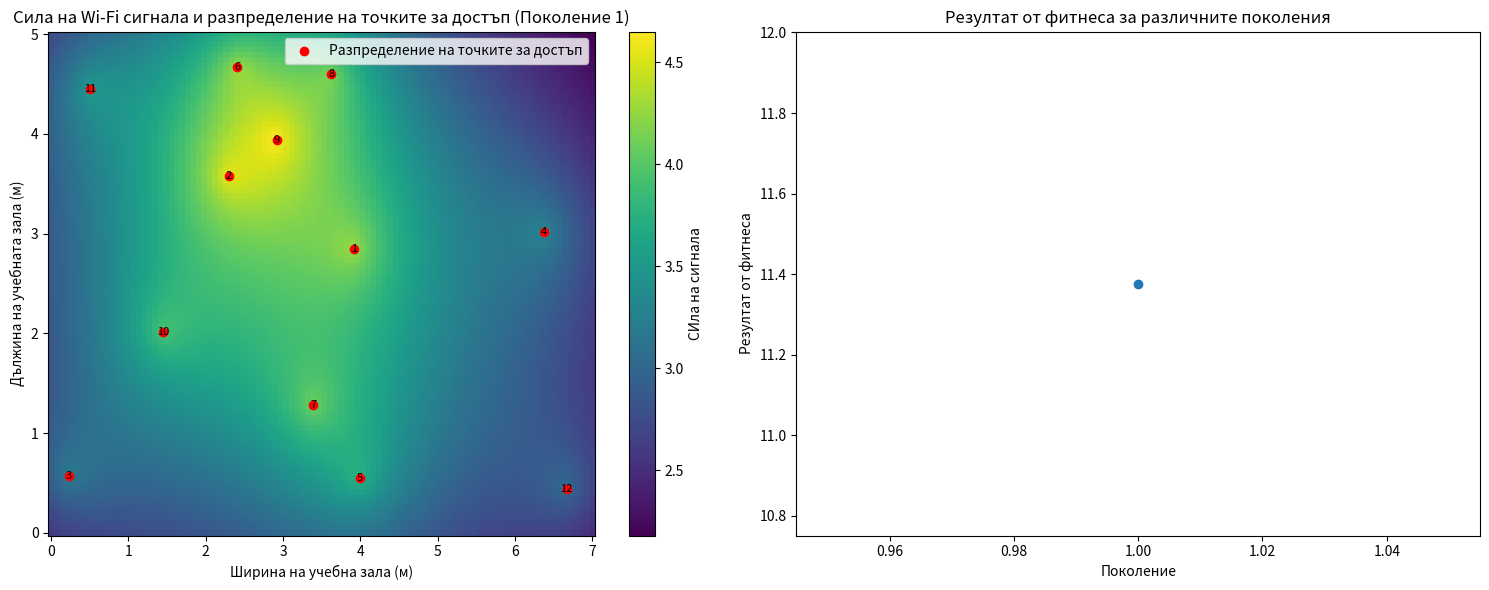
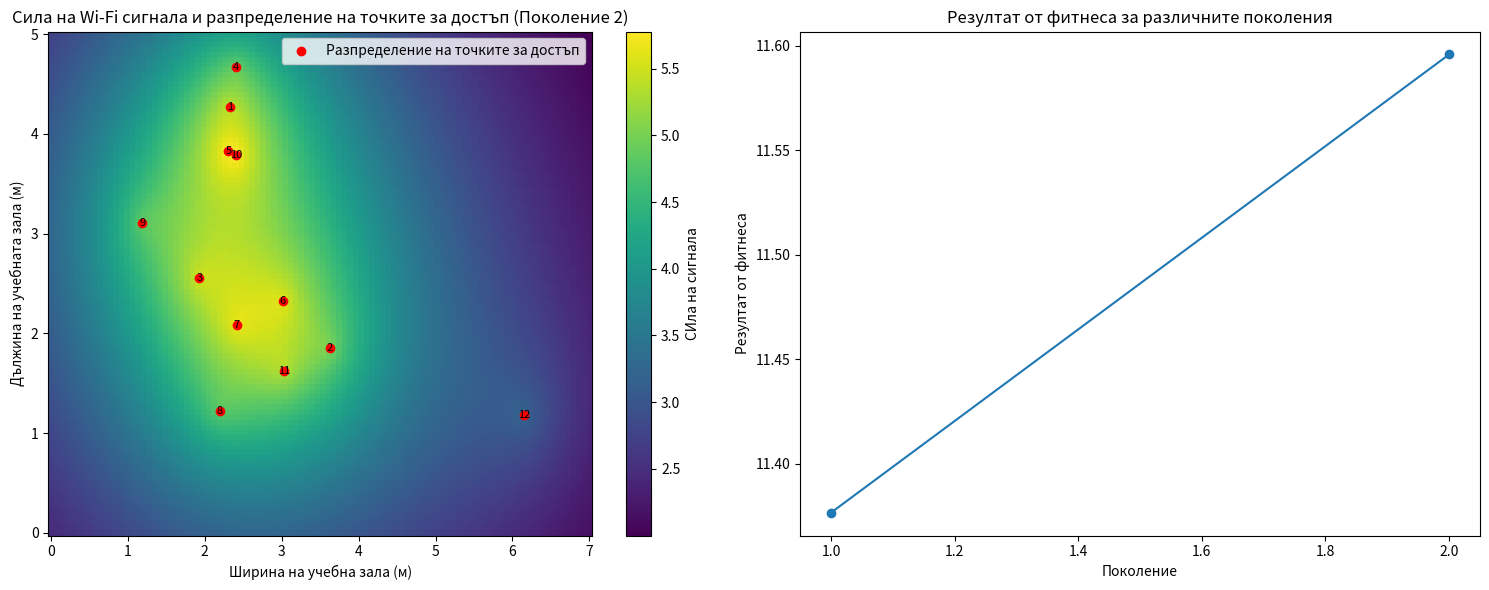
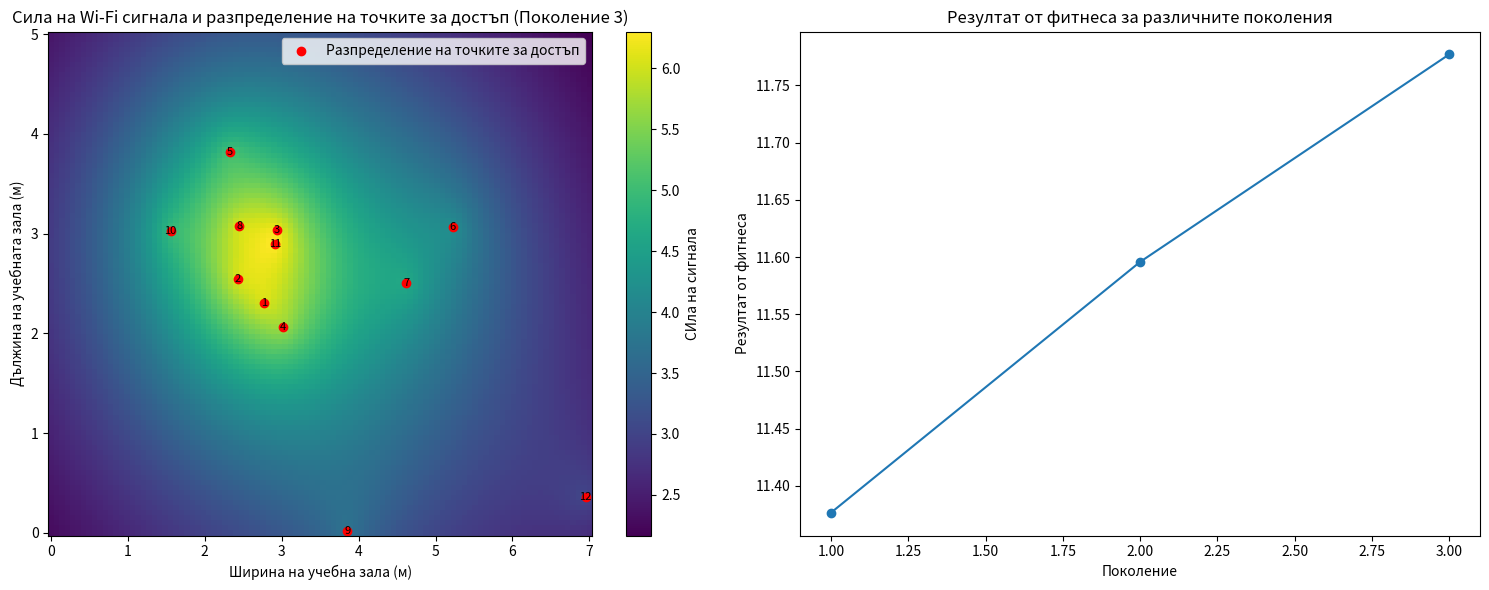
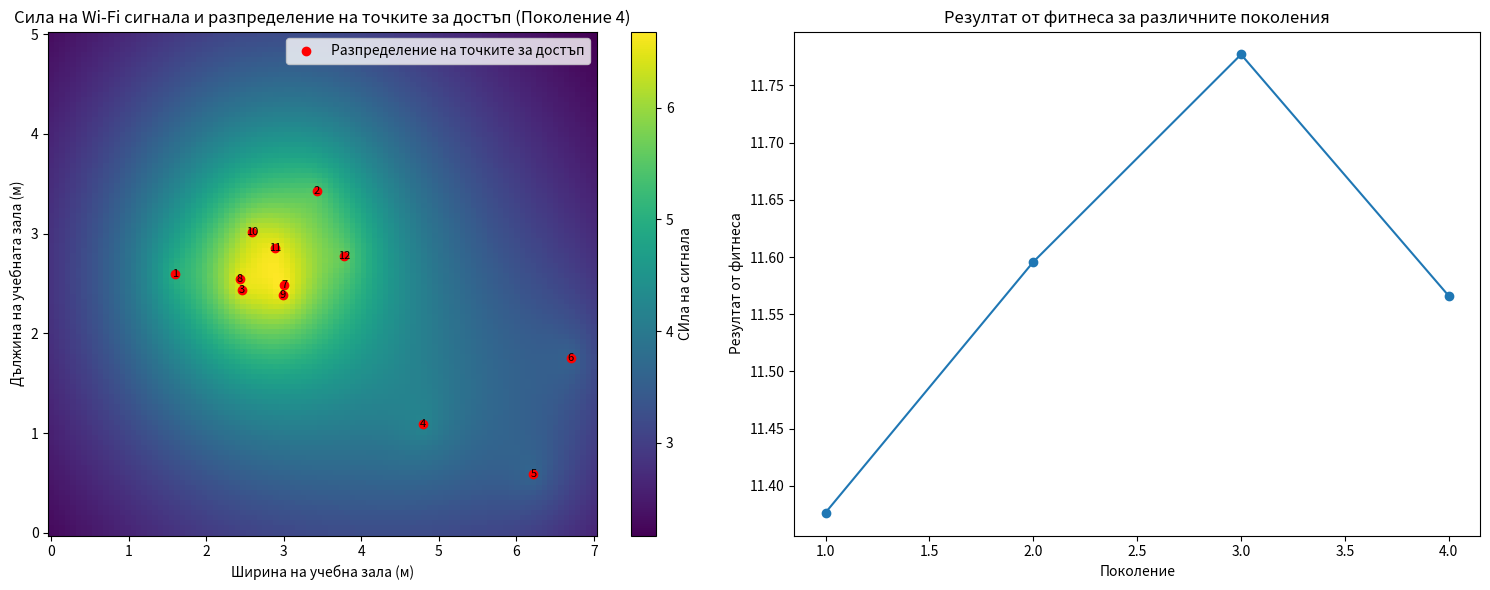
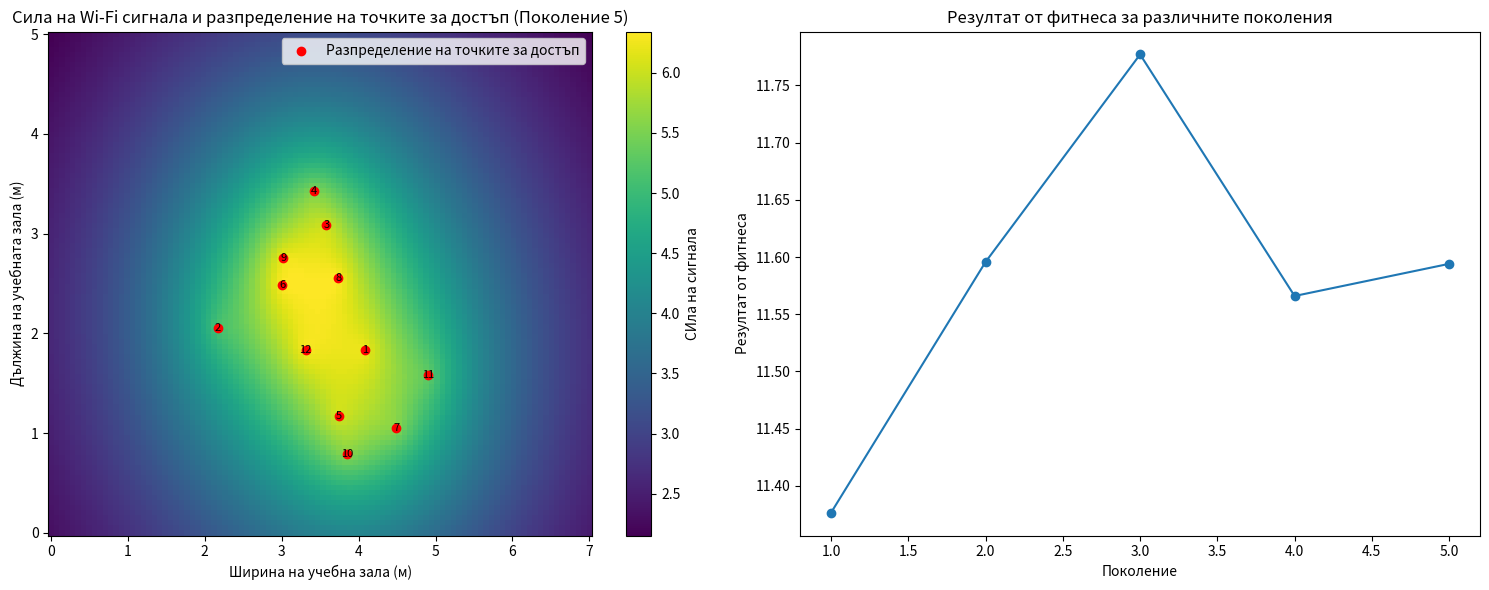
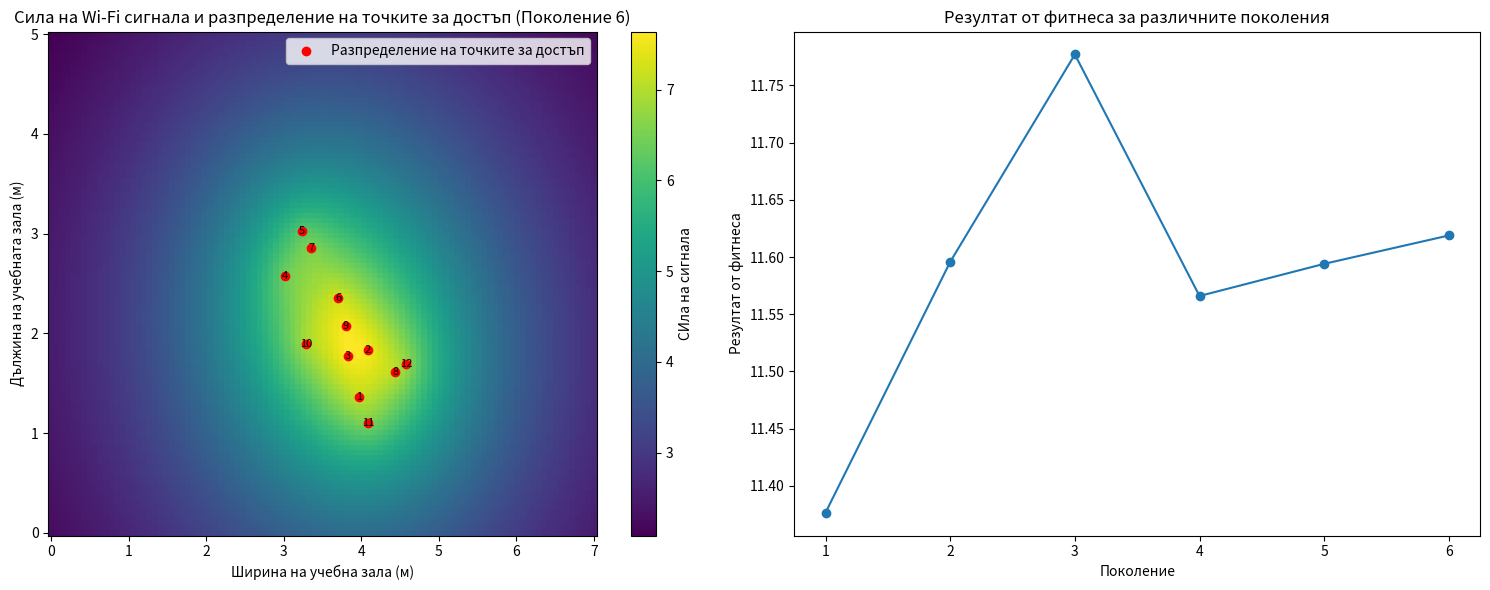
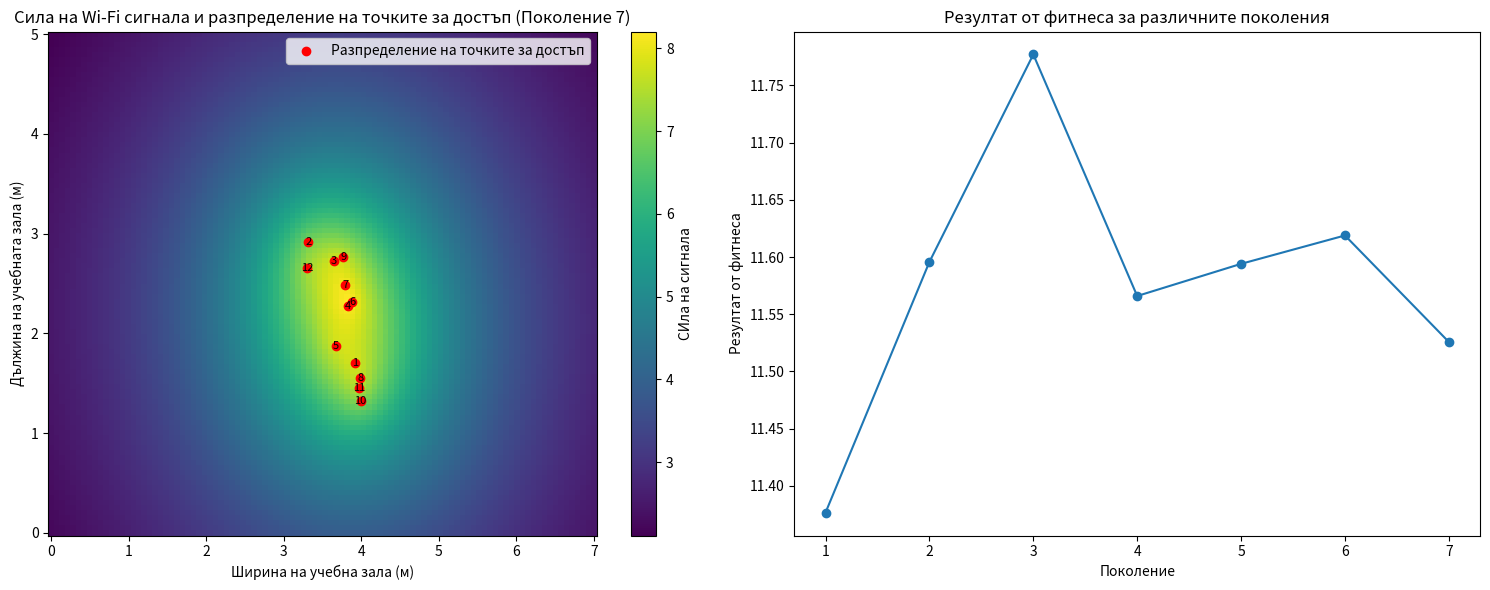
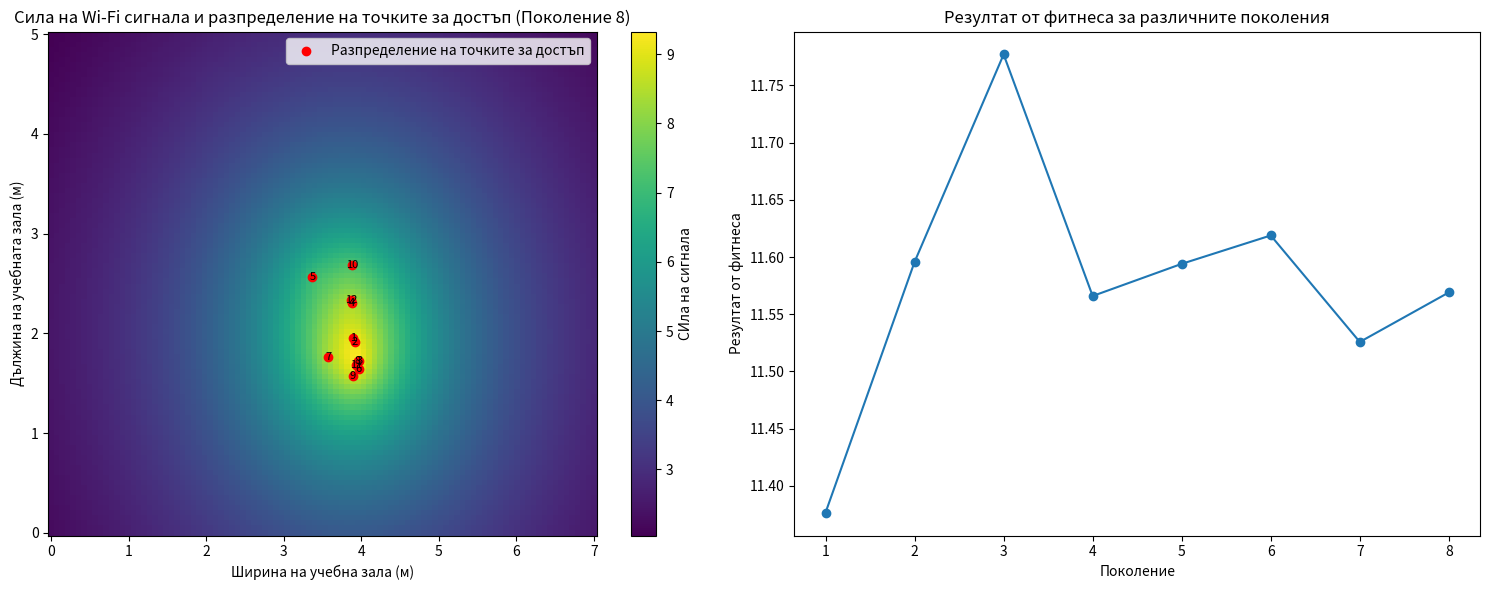
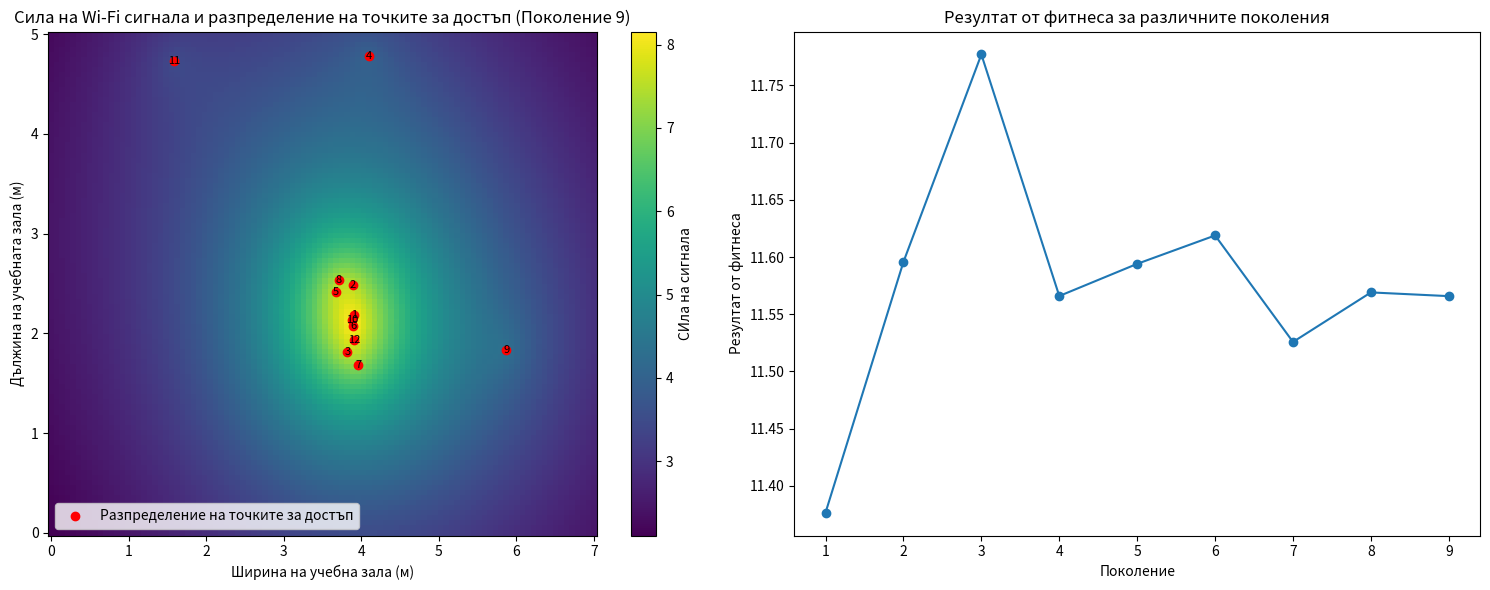
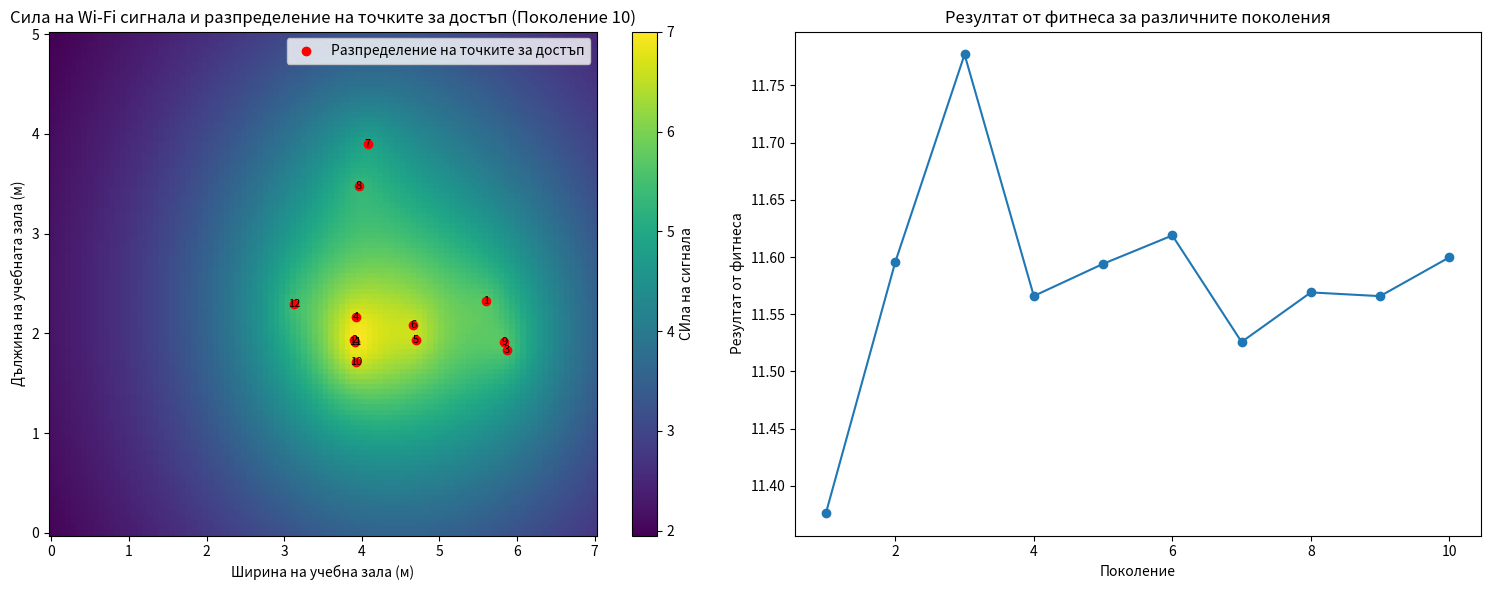

Recreate these plots in Python, in order.
import random
import scipy.io
import matplotlib.pyplot as plt
import numpy as np

classroom_width = 7
classroom_length = 5

num_app = 5

population_size = 12

generations = 10

mutation_rate = 0.1


def calculate_signal_strength(ap_x, ap_y, point_x, point_y):
    distance = np.sqrt((ap_x - point_x)**2 + (ap_y - point_y)**2)
    return 1/(distance+1)

def visualize_initial_and_final(classroom_width, classroom_length, initial_population, final_population):
    plt.figure(figsize=(15,6))

    for i, (x, y) in enumerate(initial_population):
        plt.text(x, y, str(i+1), color='black', fontsize=8, ha='center', va='center')
    plt.scatter(*zip(*initial_population), color="red", marker="o", label="Начална позиция на точките за дотъп до WI-FI")

    for i, (x,y) in enumerate(final_population):
        plt.text(x, y, str(i+1), color='black', fontsize=8, ha='center', va='center')
    plt.scatter(*zip(*final_population), color="blue", marker="o", label="Финална позиция на точките за дотъп до WI-FI")

    plt.xlabel("Ширина на учебна зала (М)")
    plt.ylabel("Дължина на учебна зала (М)")
    plt.title("Начало и крайно разпределение на точките за достъп")
    plt.legend()
    plt.show()

def visualize_dynamic_changes(classroom_width, classroom_length, population, fitness_scores):
    for generation in range(generations):
        plt.figure(figsize=(15,6))

        plt.subplot(1, 2, 1)
        ap_placements = population[generation]

        x = np.linspace(0, classroom_width, 100)
        y = np.linspace(0, classroom_length, 100)
        X, Y = np.meshgrid(x, y)
        Z = np.zeros_like(X)
        for ap_x, ap_y in ap_placements:
            Z += calculate_signal_strength(ap_x, ap_y, X, Y)
        plt.pcolormesh(X, Y, Z, shading='auto', cmap='viridis')
        plt.colorbar(label="СИла на сигнала")
        for i, (x, y) in enumerate(ap_placements):
            plt.text(x, y, str(i+1), color="black", fontsize=8, ha="center", va="center")
        plt.scatter(*zip(*ap_placements), color="red", marker="o", label="Разпределение на точките за достъп")
        plt.xlabel("Ширина на учебна зала (м)")
        plt.ylabel("Дължина на учебната зала (м)")
        plt.title(f'Сила на Wi-Fi сигнала и разпределение на точките за достъп (Поколение {generation + 1})')
        plt.legend()




        plt.subplot(1, 2, 2)
        plt.plot(range(1, generation + 2), fitness_scores[:generation + 1], marker = 'o')
        plt.xlabel("Поколение")
        plt.ylabel("Резултат от фитнеса")
        plt.title("Резултат от фитнеса за различните поколения")

        plt.tight_layout()
        plt.show()


initial_population = [(random.uniform(0, classroom_width), random.uniform(0, classroom_length)) for _ in range(population_size)]
population = [initial_population.copy()]

best_solution = None
best_fitness = float('-inf')
all_fitness_scores = []

for generation in range(generations):
    fitness_scores = []
    for ap_x, ap_y in population[generation]:
        coverage = 0
        for point_x in range(classroom_width):
            for point_y in range(classroom_length):
                coverage += calculate_signal_strength(ap_x, ap_y, point_x, point_y)
        fitness_scores.append(coverage)

    if(max(fitness_scores)) > best_fitness:
        best_solution = population[generation][fitness_scores.index(max(fitness_scores))]
        best_fitness = max(fitness_scores)
    
    all_fitness_scores.append(max(fitness_scores))
    selected_parents = random.choices(population[generation], weights=fitness_scores, k=population_size)

    offspring = []
    for _ in range(population_size):
        parent1, parent2 = random.sample(selected_parents,2)
        crossover_x = random.uniform(parent1[0], parent2[0])
        crossover_y = random.uniform(parent1[1], parent2[1])
        offspring.append((crossover_x, crossover_y))
    
    for i in range(len(offspring)):
        if random.random() < mutation_rate:
            offspring[i] = (random.uniform(0, classroom_width), random.uniform(0, classroom_length))
    population.append(offspring)

print(f"Най-добро разпределение на точките за достъп: {best_solution}")
print(f"Най-добро покритие: {best_fitness}")

# visualize_initial_and_final(classroom_width, classroom_length, initial_population, population[-1])
visualize_dynamic_changes(classroom_width, classroom_length, population, all_fitness_scores)

# Траектория на популацията
# trajectory_scores = []
# for generation in range(generations + 1):
#     distances = [np.linalg.norm(np.array(point) - np.array(best_solution)) for point in population[generation]]
#     trajectory_scores.append(np.mean(distances))

# plt.figure(figsize=(10, 6))
# plt.plot(range(generations + 1), trajectory_scores, marker='o')
# plt.xlabel("Поколение")
# plt.ylabel("Средно разстояние до най-доброто решение")
# plt.title("Траектория на популацията")
# plt.show()

# Графика на сходство
# plt.figure()
# plt.plot(range(1, generations + 1), all_fitness_scores, marker='o')
# plt.xlabel("Поколение")
# plt.ylabel("Най-добър фитнес резултат")
# plt.title("Графика на сходство")
# plt.show()